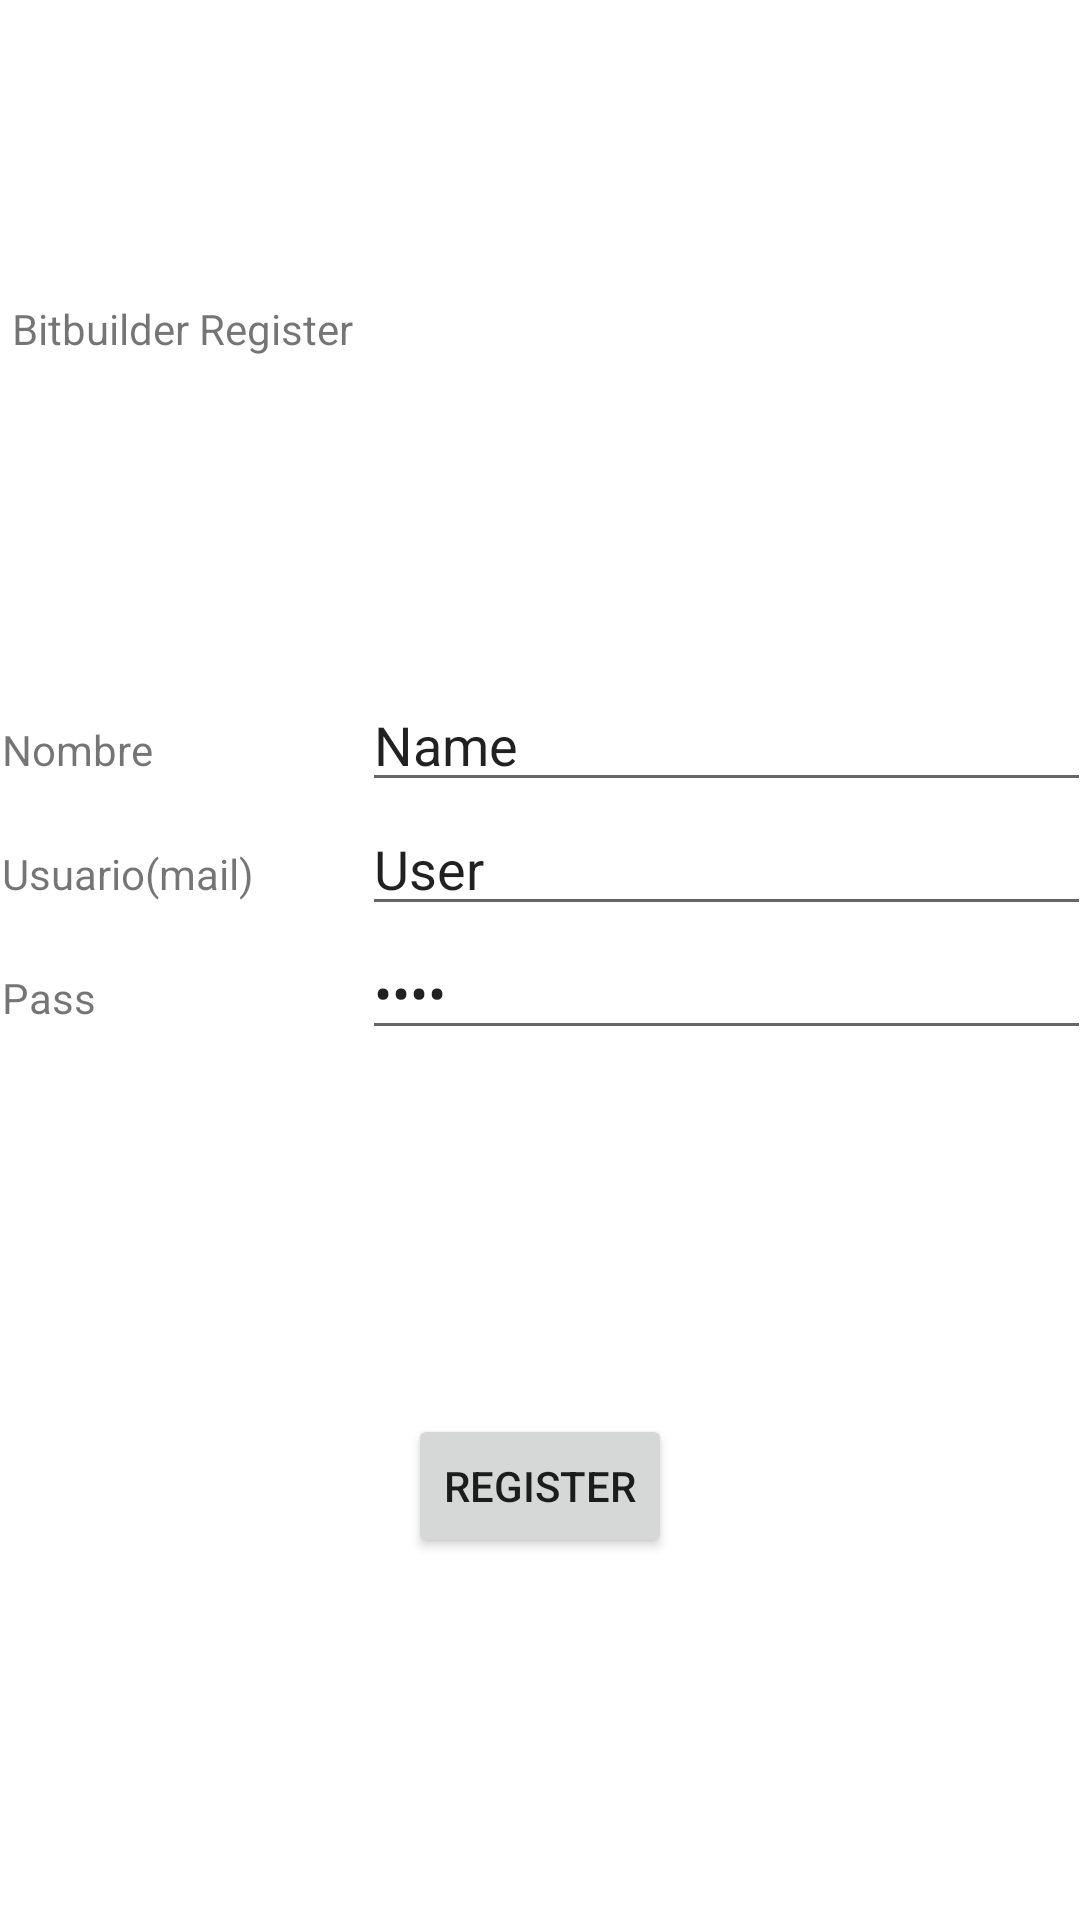

This screen was rendered from an Android layout file. Write that file and the resources it references.
<!-- AndroidManifest.xml: application theme Theme.Bitbuilderapp -->
<!-- res/layout/register.xml -->
<?xml version="1.0" encoding="utf-8"?>
<androidx.constraintlayout.widget.ConstraintLayout xmlns:android="http://schemas.android.com/apk/res/android"
    xmlns:app="http://schemas.android.com/apk/res-auto"
    xmlns:tools="http://schemas.android.com/tools"
    android:layout_width="match_parent"
    android:layout_height="match_parent">

    <TextView
        android:id="@+id/titulo_login"
        android:layout_width="352dp"
        android:layout_height="26dp"
        android:text="@string/titulo_register"
        app:layout_constraintBottom_toTopOf="@+id/tableLayout"
        app:layout_constraintEnd_toEndOf="parent"
        app:layout_constraintHorizontal_bias="0.491"
        app:layout_constraintStart_toStartOf="parent"
        app:layout_constraintTop_toTopOf="parent" />

    <TableLayout
        android:id="@+id/tableLayout"
        android:layout_width="359dp"
        android:layout_height="188dp"
        app:layout_constraintBottom_toBottomOf="parent"
        app:layout_constraintEnd_toEndOf="parent"
        app:layout_constraintStart_toStartOf="parent"
        app:layout_constraintTop_toTopOf="parent">

        <TableRow
            android:id="@+id/table_register_name"
            android:layout_width="match_parent"
            android:layout_height="50dp">

            <TextView
                android:id="@+id/text_register_name"
                android:layout_width="120dp"
                android:layout_height="wrap_content"
                android:text="@string/text_register_nombre" />

            <EditText
                android:id="@+id/input_register_name"
                android:layout_width="345dp"
                android:layout_height="wrap_content"
                android:ems="10"
                android:inputType="textPersonName"
                android:text="Name" />

        </TableRow>

        <TableRow
            android:id="@+id/table_register_user"
            android:layout_width="match_parent"
            android:layout_height="match_parent">

            <TextView
                android:id="@+id/text_register_user"
                android:layout_width="120dp"
                android:layout_height="wrap_content"
                android:text="@string/text_register_user" />

            <EditText
                android:id="@+id/input_register_user"
                android:layout_width="wrap_content"
                android:layout_height="wrap_content"
                android:ems="10"
                android:inputType="textPersonName"
                android:text="User" />

        </TableRow>

        <TableRow
            android:id="@+id/table_register_pass"
            android:layout_width="match_parent"
            android:layout_height="match_parent">

            <TextView
                android:id="@+id/text_register_pass"
                android:layout_width="120dp"
                android:layout_height="wrap_content"
                android:text="@string/text_register_pass" />

            <EditText
                android:id="@+id/input_register_pass"
                android:layout_width="wrap_content"
                android:layout_height="wrap_content"
                android:ems="10"
                android:inputType="textPassword"

                android:text="Pass" />

        </TableRow>

    </TableLayout>

    <Button
        android:id="@+id/button_register"
        android:layout_width="wrap_content"
        android:layout_height="wrap_content"
        android:text="@string/button_register"
        android:onClick="userReg"
        app:layout_constraintBottom_toBottomOf="parent"
        app:layout_constraintEnd_toEndOf="parent"
        app:layout_constraintStart_toStartOf="parent"
        app:layout_constraintTop_toBottomOf="@+id/tableLayout"
        app:layout_constraintVertical_bias="0.322" />

</androidx.constraintlayout.widget.ConstraintLayout>
<!-- resources referenced by this layout -->
<resources>
  <string name="button_register">Register</string>
  <string name="text_register_nombre">Nombre</string>
  <string name="text_register_pass">Pass</string>
  <string name="text_register_user">Usuario(mail)</string>
  <string name="titulo_register">Bitbuilder Register</string>
  <style name="Theme.Bitbuilderapp" parent="Theme.MaterialComponents.DayNight.DarkActionBar">
          
          <item name="colorPrimary">@color/purple_500</item>
          <item name="colorPrimaryVariant">@color/purple_700</item>
          <item name="colorOnPrimary">@color/white</item>
          
          <item name="colorSecondary">@color/teal_200</item>
          <item name="colorSecondaryVariant">@color/teal_700</item>
          <item name="colorOnSecondary">@color/black</item>
          
          <item name="android:statusBarColor" tools:targetApi="l">?attr/colorPrimaryVariant</item>
          
      </style>
  <!-- not gathered from this repository: default colours our renderer supplied (Android Studio template values) -->
  <color name="purple_500">#FF6200EE</color>
  <color name="purple_700">#FF3700B3</color>
  <color name="teal_200">#FF03DAC5</color>
  <color name="teal_700">#FF018786</color>
  <color name="black">#FF000000</color>
  <color name="white">#FFFFFFFF</color>
</resources>
